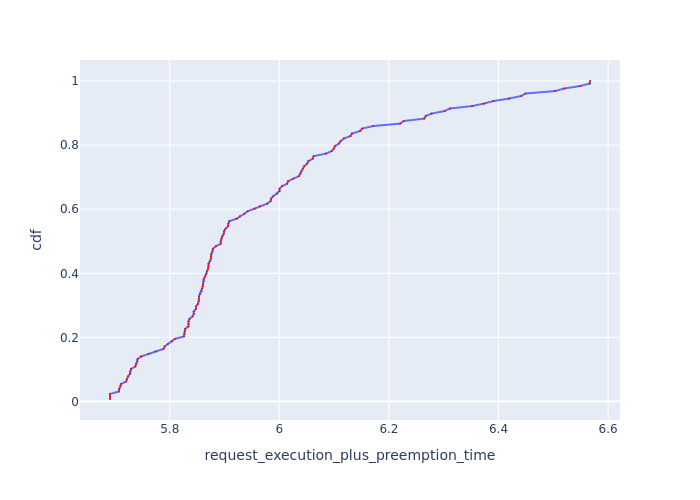

Data behind this chart, as committed beside it:
, Request Id, request_execution_plus_preemption_time, cdf
31, 31, 5.691, 0.007812
96, 96, 5.691, 0.01562
97, 97, 5.691, 0.02344
29, 29, 5.707, 0.03125
84, 84, 5.708, 0.03906
127, 127, 5.71, 0.04688
36, 36, 5.711, 0.05469
32, 32, 5.72, 0.0625
63, 63, 5.722, 0.07031
62, 62, 5.724, 0.07812
22, 22, 5.727, 0.08594
75, 75, 5.728, 0.09375
74, 74, 5.729, 0.1016
113, 113, 5.737, 0.1094
85, 85, 5.739, 0.1172
93, 94, 5.741, 0.125
23, 23, 5.741, 0.1328
58, 58, 5.748, 0.1406
95, 95, 5.761, 0.1484
108, 108, 5.774, 0.1562
59, 59, 5.789, 0.1641
4, 4, 5.791, 0.1719
107, 107, 5.797, 0.1797
37, 37, 5.804, 0.1875
81, 81, 5.809, 0.1953
34, 34, 5.826, 0.2031
51, 51, 5.827, 0.2109
71, 71, 5.827, 0.2188
109, 109, 5.828, 0.2266
53, 53, 5.834, 0.2344
98, 98, 5.834, 0.2422
61, 61, 5.834, 0.25
60, 60, 5.836, 0.2578
72, 72, 5.842, 0.2656
99, 99, 5.844, 0.2734
33, 33, 5.844, 0.2812
114, 114, 5.848, 0.2891
110, 110, 5.848, 0.2969
83, 83, 5.852, 0.3047
52, 52, 5.853, 0.3125
126, 126, 5.853, 0.3203
30, 30, 5.853, 0.3281
0, 1, 5.855, 0.3359
116, 116, 5.858, 0.3438
100, 100, 5.859, 0.3516
18, 18, 5.86, 0.3594
69, 69, 5.861, 0.3672
73, 73, 5.862, 0.375
25, 25, 5.862, 0.3828
35, 35, 5.865, 0.3906
120, 120, 5.867, 0.3984
19, 19, 5.868, 0.4062
112, 112, 5.87, 0.4141
21, 21, 5.871, 0.4219
118, 118, 5.871, 0.4297
111, 111, 5.873, 0.4375
70, 70, 5.875, 0.4453
20, 20, 5.875, 0.4531
101, 101, 5.876, 0.4609
3, 3, 5.878, 0.4688
... 68 more rows
